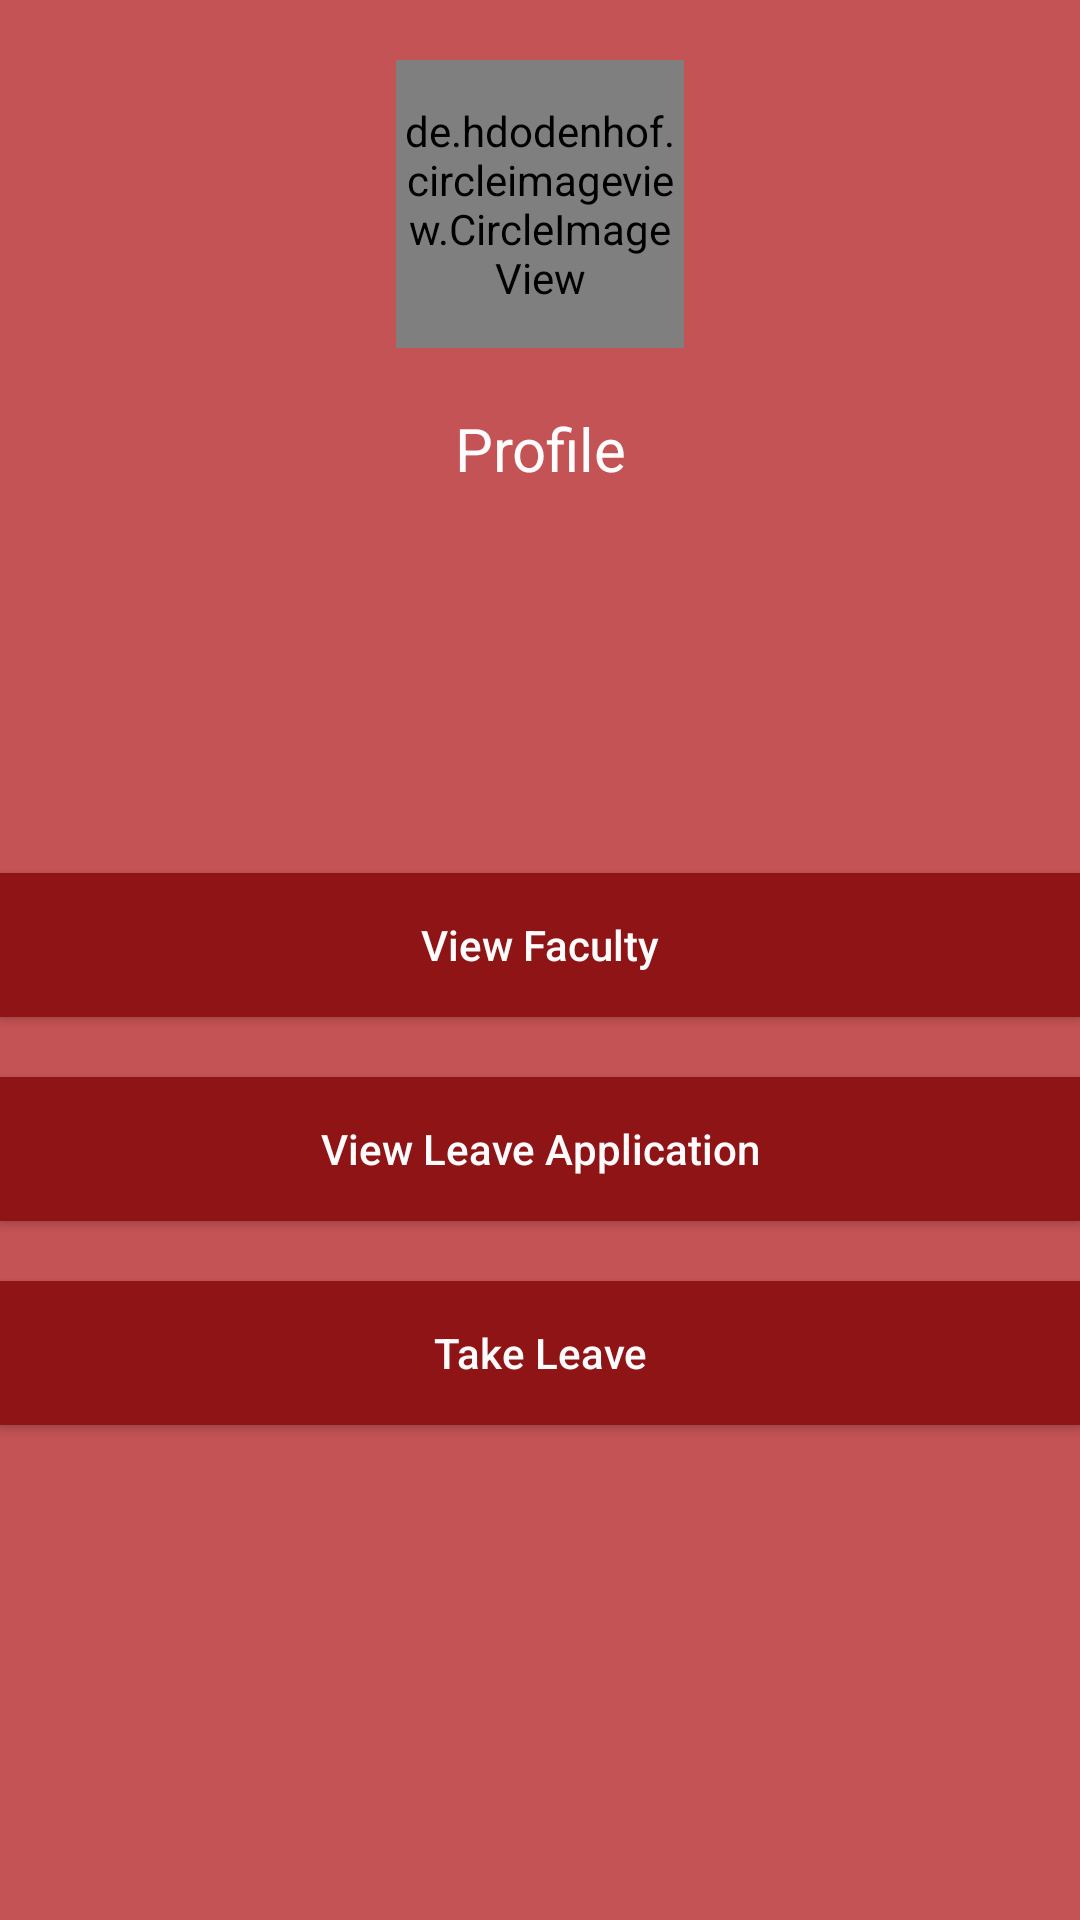

Layout XML and referenced resources for this Android screen:
<!-- AndroidManifest.xml: application theme AppTheme -->
<!-- res/layout/activity_welcome_hod.xml -->
<LinearLayout android:id="@+id/adminLayout"
    android:layout_width="match_parent"
    android:layout_height="match_parent"
    android:orientation="vertical"
    android:background="@color/colorPrimary"

    xmlns:android="http://schemas.android.com/apk/res/android">

    <de.hdodenhof.circleimageview.CircleImageView
        xmlns:app="http://schemas.android.com/apk/res-auto"
        android:id="@+id/profile_image"
        android:layout_width="96dp"
        android:layout_height="96dp"
        android:src="@drawable/login"
        app:civ_border_width="0dp"
        android:layout_gravity="center"
        android:layout_marginTop="20dp"
        />

    <TextView
        android:id="@+id/textviewUser"
        android:layout_marginTop="20dp"
        android:layout_gravity="center"
        android:layout_width="wrap_content"
        android:layout_height="wrap_content"
        android:gravity="center"
        android:text="Profile"
        android:textColor="@color/text_color"
        android:textSize="20sp"
        android:layout_marginBottom="60dp"/>



    <LinearLayout

        android:layout_width="match_parent"
        android:layout_height="300dp"
        android:orientation="vertical"
        android:gravity="center"
        android:background="@color/colorPrimary">

    <Button
        android:layout_width="match_parent"
        android:layout_height="wrap_content"
        android:layout_marginTop="20dp"
        android:background="@color/button_color"
        android:text="View Faculty"
        android:textAllCaps="false"
        android:textColor="@color/text_color"
        android:onClick="viewFacultyH"
        />
    <Button
        android:layout_width="match_parent"
        android:layout_height="wrap_content"
        android:layout_marginTop="20dp"
        android:textAllCaps="false"
        android:text="View Leave Application"
        android:background="@color/button_color"
        android:textColor="@color/text_color"
        android:onClick="viewLeaveApplication"
        />

        <Button
            android:layout_width="match_parent"
            android:layout_height="wrap_content"
            android:layout_marginTop="20dp"
            android:text="Take Leave"
            android:background="@color/button_color"
            android:textColor="@color/text_color"
            android:textAllCaps="false"
            android:onClick="takeLeave_hod"
            />
    </LinearLayout>

</LinearLayout>
<!-- resources referenced by this layout -->
<resources>
  <color name="button_color">#8f1416</color>
  <color name="colorPrimary">#c45355</color>
  <color name="text_color">#fbffffff</color>
  <!-- drawable login: png bitmap (drawable, 10677 bytes) -->
  <style name="AppTheme" parent="Theme.AppCompat.Light.DarkActionBar">
          
          <item name="colorPrimary">@color/colorPrimary</item>
          <item name="colorPrimaryDark">@color/colorPrimaryDark</item>
          <item name="colorAccent">@color/colorAccent</item>
      </style>
  <color name="colorPrimaryDark">#ae3036</color>
  <color name="colorAccent">#ff9c9e</color>
</resources>
